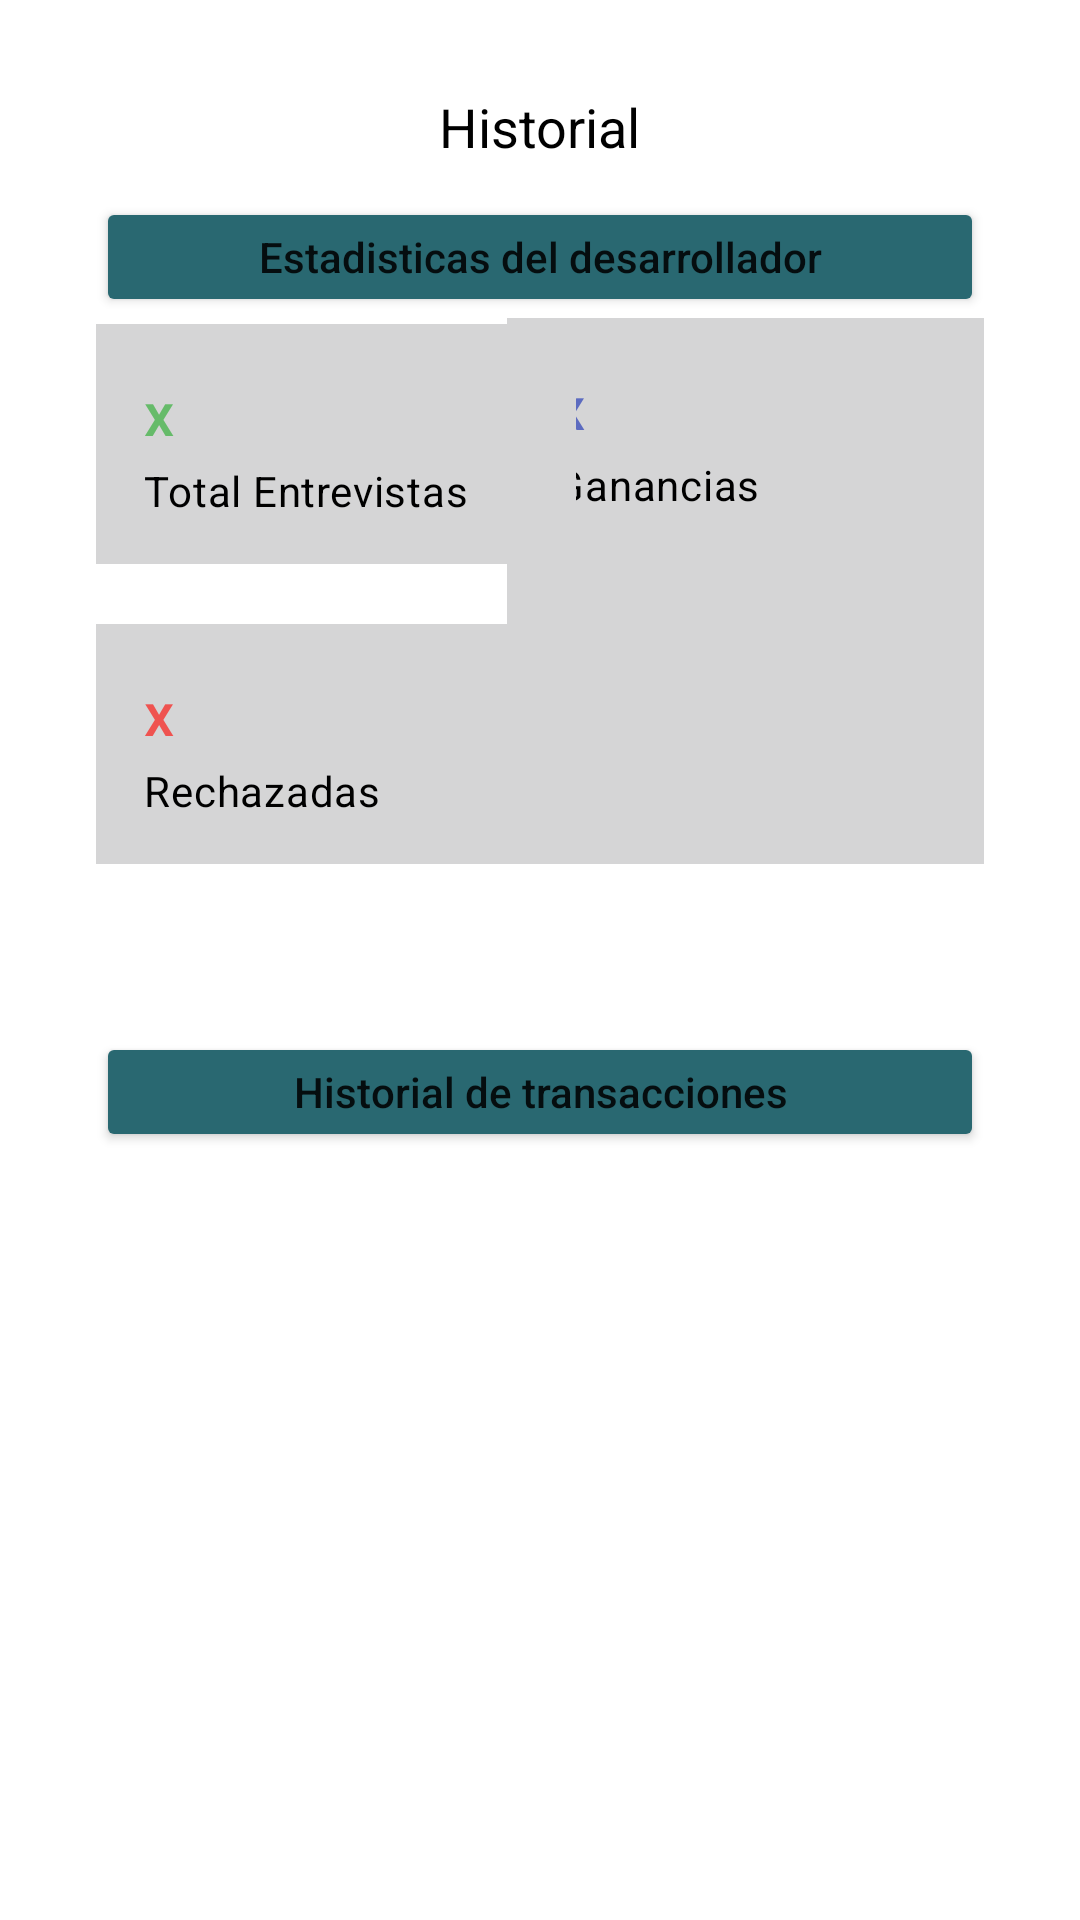

Produce the Android XML layout that renders to this screen, including the resource entries it uses.
<!-- AndroidManifest.xml: application theme Theme.HRITApp -->
<!-- res/layout/fragment_dev_historial.xml -->
<?xml version="1.0" encoding="utf-8"?>
<androidx.constraintlayout.widget.ConstraintLayout xmlns:android="http://schemas.android.com/apk/res/android"
    xmlns:app="http://schemas.android.com/apk/res-auto"
    xmlns:tools="http://schemas.android.com/tools"
    android:id="@+id/frameLayout"
    android:layout_width="match_parent"
    android:layout_height="match_parent"
    tools:context=".fragments.dev.FragmentDev_historial" >

    <androidx.recyclerview.widget.RecyclerView
        android:id="@+id/rec_transacciones"
        android:layout_width="347dp"
        android:layout_height="200dp"
        android:layout_marginBottom="60dp"
        app:layout_constraintBottom_toBottomOf="parent"
        app:layout_constraintEnd_toEndOf="parent"
        app:layout_constraintStart_toStartOf="parent" />

    <Button
        android:id="@+id/historialTransaccionesTitle"
        android:layout_width="0dp"
        android:layout_height="40dp"
        android:layout_marginStart="32dp"
        android:layout_marginEnd="32dp"
        android:backgroundTint="@color/hrit_primary"
        android:text="Historial de transacciones"
        android:textAllCaps="false"
        app:layout_constraintBottom_toBottomOf="parent"
        app:layout_constraintEnd_toEndOf="parent"
        app:layout_constraintHorizontal_bias="0.0"
        app:layout_constraintStart_toStartOf="parent"
        app:layout_constraintTop_toBottomOf="@+id/historialEstadisticasTitle"
        app:layout_constraintVertical_bias="0.482" />


    <LinearLayout
        android:id="@+id/linearLayout"
        android:layout_width="160dp"
        android:layout_height="80dp"
        android:layout_marginStart="32dp"
        android:layout_marginBottom="56dp"
        android:background="#D5D5D6"
        android:orientation="vertical"
        android:padding="16dp"
        app:layout_constraintBottom_toTopOf="@+id/historialTransaccionesTitle"
        app:layout_constraintStart_toStartOf="parent">

        <TextView
            android:id="@+id/historialhr_entrevistas_rechazadas"
            android:layout_width="wrap_content"
            android:layout_height="wrap_content"
            android:text="x"
            android:textAppearance="?attr/textAppearanceHeadline6"
            android:textColor="#EF5350" />

        <TextView
            android:layout_width="wrap_content"
            android:layout_height="wrap_content"
            android:layout_marginTop="3dp"
            android:text="Rechazadas"
            android:textAppearance="?attr/textAppearanceBody2"
            android:textColor="@color/black" />

    </LinearLayout>

    <LinearLayout
        android:layout_width="159dp"
        android:layout_height="182dp"
        android:layout_marginEnd="32dp"
        android:layout_marginBottom="56dp"
        android:background="#D5D5D6"
        android:orientation="vertical"
        android:padding="16dp"
        app:layout_constraintBottom_toTopOf="@+id/historialTransaccionesTitle"
        app:layout_constraintEnd_toEndOf="parent">

        <TextView
            android:id="@+id/historialdev_ganancias_totales"
            android:layout_width="wrap_content"
            android:layout_height="wrap_content"
            android:text="x"
            android:textAppearance="?attr/textAppearanceHeadline6"
            android:textColor="#5C6BC0" />

        <TextView
            android:layout_width="wrap_content"
            android:layout_height="wrap_content"
            android:layout_marginTop="3dp"
            android:text="Ganancias"
            android:textAppearance="?attr/textAppearanceBody2"
            android:textColor="@color/black" />

    </LinearLayout>

    <LinearLayout
        android:layout_width="160dp"
        android:layout_height="80dp"
        android:layout_marginStart="32dp"
        android:layout_marginBottom="20dp"
        android:background="#D5D5D6"
        android:orientation="vertical"
        android:padding="16dp"
        app:layout_constraintBottom_toTopOf="@+id/linearLayout"
        app:layout_constraintStart_toStartOf="parent">

        <TextView
            android:id="@+id/historialdev_entrevistas_totales"
            android:layout_width="wrap_content"
            android:layout_height="wrap_content"
            android:text="x"
            android:textAppearance="?attr/textAppearanceHeadline6"
            android:textColor="#66BB6A" />

        <TextView
            android:layout_width="wrap_content"
            android:layout_height="wrap_content"
            android:layout_marginTop="3dp"
            android:text="Total Entrevistas"
            android:textAppearance="?attr/textAppearanceBody2"
            android:textColor="@color/black" />

    </LinearLayout>

    <Button
        android:id="@+id/historialEstadisticasTitle"
        android:layout_width="0dp"
        android:layout_height="40dp"
        android:layout_marginStart="32dp"
        android:layout_marginEnd="32dp"
        android:backgroundTint="@color/hrit_primary"
        android:text="Estadisticas del desarrollador"
        android:textAllCaps="false"
        app:layout_constraintBottom_toBottomOf="parent"
        app:layout_constraintEnd_toEndOf="parent"
        app:layout_constraintHorizontal_bias="1.0"
        app:layout_constraintStart_toStartOf="parent"
        app:layout_constraintTop_toBottomOf="@+id/textView11"
        app:layout_constraintVertical_bias="0.021" />

    <TextView
        android:id="@+id/textView11"
        android:layout_width="wrap_content"
        android:layout_height="0dp"
        android:layout_marginTop="30dp"
        android:text="Historial"
        android:textColor="@color/black"
        android:textSize="18sp"
        app:layout_constraintEnd_toEndOf="parent"
        app:layout_constraintStart_toStartOf="parent"
        app:layout_constraintTop_toTopOf="parent" />

    <TextView
        android:id="@+id/textView4"
        android:layout_width="wrap_content"
        android:layout_height="wrap_content"
        android:layout_marginStart="8dp"
        android:layout_marginEnd="8dp"
        android:layout_marginBottom="8dp"
        android:text="Empresa"
        android:textColor="@color/black"
        app:layout_constraintBottom_toTopOf="@+id/rec_transacciones"
        app:layout_constraintEnd_toStartOf="@+id/textView15"
        app:layout_constraintHorizontal_bias="0.454"
        app:layout_constraintStart_toStartOf="parent" />

    <TextView
        android:id="@+id/textView15"
        android:layout_width="wrap_content"
        android:layout_height="wrap_content"
        android:layout_marginEnd="80dp"
        android:layout_marginBottom="8dp"
        android:text="Fecha"
        android:textColor="@color/black"
        app:layout_constraintBottom_toTopOf="@+id/rec_transacciones"
        app:layout_constraintEnd_toStartOf="@+id/textView17" />

    <TextView
        android:id="@+id/textView17"
        android:layout_width="wrap_content"
        android:layout_height="wrap_content"
        android:layout_marginEnd="68dp"
        android:layout_marginBottom="8dp"
        android:text="Monto"
        android:textColor="@color/black"
        app:layout_constraintBottom_toTopOf="@+id/rec_transacciones"
        app:layout_constraintEnd_toEndOf="parent" />
</androidx.constraintlayout.widget.ConstraintLayout>
<!-- resources referenced by this layout -->
<resources>
  <color name="black">#FF000000</color>
  <color name="hrit_primary">#296871</color>
  <style name="Theme.HRITApp" parent="Theme.MaterialComponents.DayNight.NoActionBar">
          
          <item name="colorPrimary">@color/hrit_third</item>
          <item name="colorPrimaryVariant">@color/black</item>
          <item name="colorOnPrimary">@color/white</item>
          
          <item name="colorSecondary">@color/hrit_primary</item>
          <item name="colorSecondaryVariant">@color/teal_700</item>
          <item name="colorOnSecondary">@color/purple_200</item>
          
          <item name="android:statusBarColor" tools:targetApi="l">?attr/colorPrimaryVariant</item>
          
      </style>
  <color name="hrit_third">#64B5C1</color>
  <color name="white">#FFFFFFFF</color>
  <color name="teal_700">#FF018786</color>
  <color name="purple_200">#FFBB86FC</color>
</resources>
